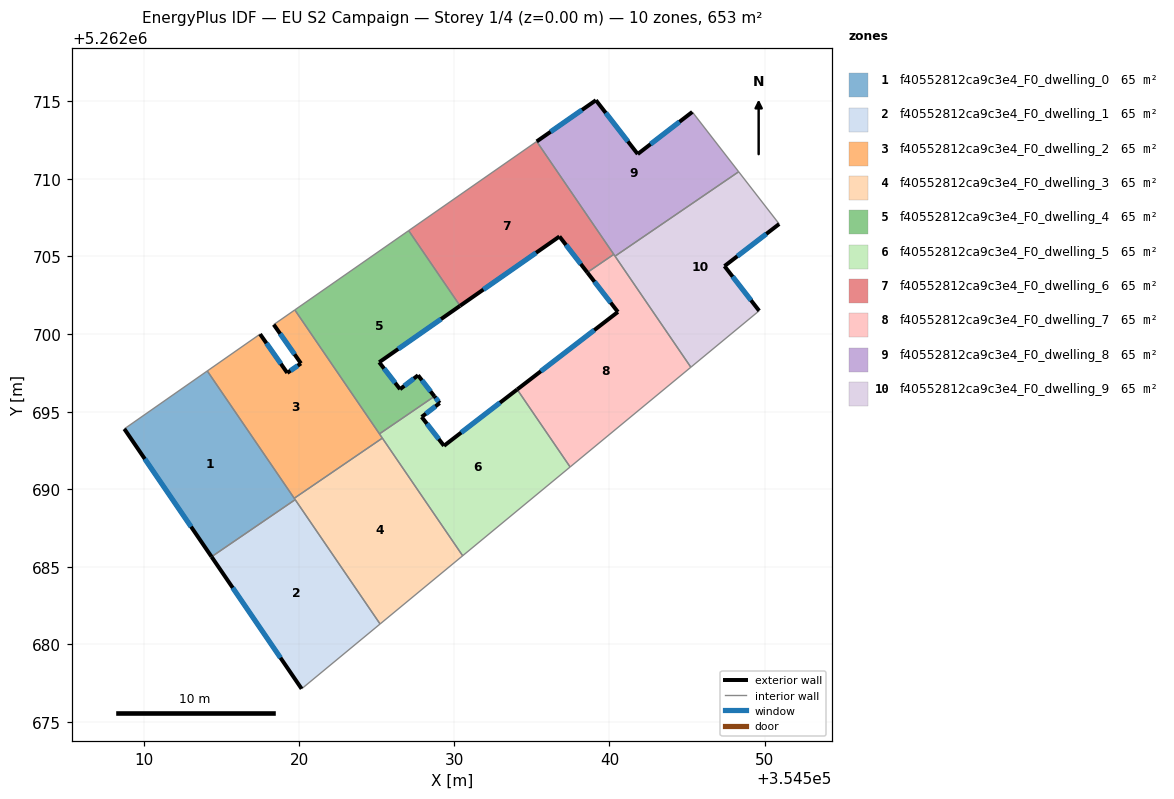
=== STOREY PLAN SPEC (per zone: floor XY polygon, exterior-wall plan segments, windows/doors) ===
zone 1: f40552812ca9c3e4_F0_dwelling_0  (65.3 m²)
  floor: (354514.08, 5262697.62) (354519.74, 5262689.33) (354514.35, 5262685.64) (354508.73, 5262693.89)
  exterior wall: (354508.73, 5262693.89) – (354514.35, 5262685.64)  [10.0 m]
    window: (354510.05, 5262691.95) – (354513.03, 5262687.58)  [8.4 m²]
  interior walls: 4
zone 2: f40552812ca9c3e4_F0_dwelling_1  (65.3 m²)
  floor: (354519.74, 5262689.33) (354525.22, 5262681.31) (354520.16, 5262677.13) (354514.35, 5262685.64)
  exterior wall: (354514.35, 5262685.64) – (354520.16, 5262677.13)  [10.3 m]
    window: (354515.72, 5262683.65) – (354518.80, 5262679.13)  [8.7 m²]
  interior walls: 3
zone 3: f40552812ca9c3e4_F0_dwelling_2  (65.3 m²)
  floor: (354519.72, 5262701.55) (354525.36, 5262693.29) (354519.68, 5262689.41) (354514.08, 5262697.62) (354517.48, 5262700.00) (354519.23, 5262697.50) (354520.11, 5262698.11) (354518.36, 5262700.61)
  exterior wall: (354519.23, 5262697.50) – (354517.48, 5262700.00)  [3.1 m]
    window: (354518.82, 5262698.08) – (354517.89, 5262699.41)  [2.6 m²]
  exterior wall: (354520.11, 5262698.11) – (354519.23, 5262697.50)  [1.1 m]
    window: (354519.91, 5262697.96) – (354519.44, 5262697.64)  [0.9 m²]
  exterior wall: (354518.36, 5262700.61) – (354520.11, 5262698.11)  [3.1 m]
    window: (354518.77, 5262700.02) – (354519.70, 5262698.69)  [2.6 m²]
  interior walls: 6
zone 4: f40552812ca9c3e4_F0_dwelling_3  (65.3 m²)
  floor: (354525.36, 5262693.29) (354530.54, 5262685.71) (354525.22, 5262681.31) (354519.68, 5262689.41)
  interior walls: 5
zone 5: f40552812ca9c3e4_F0_dwelling_4  (65.3 m²)
  floor: (354527.06, 5262706.67) (354530.37, 5262701.82) (354525.16, 5262698.18) (354526.50, 5262696.45) (354527.66, 5262697.34) (354528.72, 5262695.99) (354525.17, 5262693.57) (354519.72, 5262701.55)
  exterior wall: (354527.66, 5262697.34) – (354526.50, 5262696.45)  [1.5 m]
    window: (354527.39, 5262697.13) – (354526.77, 5262696.66)  [1.2 m²]
  exterior wall: (354528.72, 5262695.99) – (354527.66, 5262697.34)  [1.7 m]
    window: (354528.47, 5262696.30) – (354527.91, 5262697.02)  [1.5 m²]
  exterior wall: (354525.16, 5262698.18) – (354530.37, 5262701.82)  [6.4 m]
    window: (354526.38, 5262699.04) – (354529.15, 5262700.96)  [5.4 m²]
  exterior wall: (354526.50, 5262696.45) – (354525.16, 5262698.18)  [2.2 m]
    window: (354526.19, 5262696.85) – (354525.47, 5262697.77)  [1.9 m²]
  interior walls: 4
zone 6: f40552812ca9c3e4_F0_dwelling_5  (65.3 m²)
  floor: (354534.05, 5262696.43) (354537.46, 5262691.43) (354530.54, 5262685.71) (354525.17, 5262693.57) (354528.72, 5262695.99) (354529.06, 5262695.55) (354527.90, 5262694.66) (354529.33, 5262692.80)
  exterior wall: (354534.05, 5262696.43) – (354529.33, 5262692.80)  [6.0 m]
    window: (354532.94, 5262695.58) – (354530.44, 5262693.65)  [5.0 m²]
  exterior wall: (354529.06, 5262695.55) – (354528.72, 5262695.99)  [0.6 m]
    window: (354528.98, 5262695.65) – (354528.80, 5262695.88)  [0.5 m²]
  exterior wall: (354527.90, 5262694.66) – (354529.06, 5262695.55)  [1.5 m]
    window: (354528.17, 5262694.87) – (354528.78, 5262695.34)  [1.2 m²]
  exterior wall: (354529.33, 5262692.80) – (354527.90, 5262694.66)  [2.4 m]
    window: (354529.00, 5262693.23) – (354528.23, 5262694.22)  [2.0 m²]
  interior walls: 5
zone 7: f40552812ca9c3e4_F0_dwelling_6  (65.3 m²)
  floor: (354535.31, 5262712.41) (354540.28, 5262705.14) (354538.57, 5262703.97) (354536.78, 5262706.29) (354530.37, 5262701.82) (354527.06, 5262706.67)
  exterior wall: (354530.37, 5262701.82) – (354536.78, 5262706.29)  [7.8 m]
    window: (354531.87, 5262702.87) – (354535.27, 5262705.24)  [6.6 m²]
  exterior wall: (354536.78, 5262706.29) – (354538.57, 5262703.97)  [2.9 m]
    window: (354537.20, 5262705.74) – (354538.15, 5262704.51)  [2.5 m²]
  interior walls: 4
zone 8: f40552812ca9c3e4_F0_dwelling_7  (65.3 m²)
  floor: (354540.28, 5262705.14) (354545.25, 5262697.86) (354537.46, 5262691.43) (354534.05, 5262696.43) (354540.54, 5262701.42) (354538.57, 5262703.97)
  exterior wall: (354540.54, 5262701.42) – (354534.05, 5262696.43)  [8.2 m]
    window: (354539.02, 5262700.25) – (354535.58, 5262697.60)  [6.9 m²]
  exterior wall: (354538.57, 5262703.97) – (354540.54, 5262701.42)  [3.2 m]
    window: (354539.03, 5262703.37) – (354540.08, 5262702.02)  [2.7 m²]
  interior walls: 5
zone 9: f40552812ca9c3e4_F0_dwelling_8  (65.3 m²)
  floor: (354545.34, 5262714.32) (354548.33, 5262710.46) (354540.36, 5262705.02) (354535.31, 5262712.41) (354539.13, 5262715.07) (354541.82, 5262711.60)
  exterior wall: (354539.13, 5262715.07) – (354535.31, 5262712.41)  [4.7 m]
    window: (354538.23, 5262714.45) – (354536.21, 5262713.04)  [3.9 m²]
  exterior wall: (354541.82, 5262711.60) – (354539.13, 5262715.07)  [4.4 m]
    window: (354541.19, 5262712.42) – (354539.76, 5262714.26)  [3.7 m²]
  exterior wall: (354545.34, 5262714.32) – (354541.82, 5262711.60)  [4.4 m]
    window: (354544.51, 5262713.68) – (354542.65, 5262712.24)  [3.8 m²]
  interior walls: 4
zone 10: f40552812ca9c3e4_F0_dwelling_9  (65.3 m²)
  floor: (354548.33, 5262710.46) (354550.94, 5262707.09) (354547.41, 5262704.38) (354549.65, 5262701.50) (354545.25, 5262697.86) (354540.36, 5262705.02)
  exterior wall: (354547.41, 5262704.38) – (354550.94, 5262707.09)  [4.4 m]
    window: (354548.24, 5262705.02) – (354550.11, 5262706.46)  [3.8 m²]
  exterior wall: (354549.65, 5262701.50) – (354547.41, 5262704.38)  [3.6 m]
    window: (354549.12, 5262702.18) – (354547.94, 5262703.70)  [3.1 m²]
  interior walls: 4

=== DERIVED (storey summary) ===
Building: EU S2 Campaign
Storey: 1 of 4  (floor level z = 0.00 m)
Storey gross floor area: 653.1 m²
Zones on this storey: 10
  - f40552812ca9c3e4_F0_dwelling_0: floor 65.3 m²; exterior wall 10.0 m (29.9 m²); 1 window(s) 8.4 m²; WWR 28.1%
  - f40552812ca9c3e4_F0_dwelling_1: floor 65.3 m²; exterior wall 10.3 m (30.9 m²); 1 window(s) 8.7 m²; WWR 28.1%
  - f40552812ca9c3e4_F0_dwelling_2: floor 65.3 m²; exterior wall 7.2 m (21.5 m²); 3 window(s) 6.1 m²; WWR 28.1%
  - f40552812ca9c3e4_F0_dwelling_3: floor 65.3 m²
  - f40552812ca9c3e4_F0_dwelling_4: floor 65.3 m²; exterior wall 11.7 m (35.2 m²); 4 window(s) 9.9 m²; WWR 28.1%
  - f40552812ca9c3e4_F0_dwelling_5: floor 65.3 m²; exterior wall 10.3 m (31.0 m²); 4 window(s) 8.7 m²; WWR 28.1%
  - f40552812ca9c3e4_F0_dwelling_6: floor 65.3 m²; exterior wall 10.7 m (32.2 m²); 2 window(s) 9.1 m²; WWR 28.1%
  - f40552812ca9c3e4_F0_dwelling_7: floor 65.3 m²; exterior wall 11.4 m (34.2 m²); 2 window(s) 9.6 m²; WWR 28.1%
  - f40552812ca9c3e4_F0_dwelling_8: floor 65.3 m²; exterior wall 13.5 m (40.5 m²); 3 window(s) 11.4 m²; WWR 28.1%
  - f40552812ca9c3e4_F0_dwelling_9: floor 65.3 m²; exterior wall 8.1 m (24.3 m²); 2 window(s) 6.8 m²; WWR 28.1%
Zone adjacency (shared interzone walls):
  - f40552812ca9c3e4_F0_dwelling_0 ↔ f40552812ca9c3e4_F0_dwelling_1
  - f40552812ca9c3e4_F0_dwelling_0 ↔ f40552812ca9c3e4_F0_dwelling_2
  - f40552812ca9c3e4_F0_dwelling_0 ↔ f40552812ca9c3e4_F0_dwelling_3
  - f40552812ca9c3e4_F0_dwelling_1 ↔ f40552812ca9c3e4_F0_dwelling_3
  - f40552812ca9c3e4_F0_dwelling_2 ↔ f40552812ca9c3e4_F0_dwelling_3
  - f40552812ca9c3e4_F0_dwelling_2 ↔ f40552812ca9c3e4_F0_dwelling_4
  - f40552812ca9c3e4_F0_dwelling_2 ↔ f40552812ca9c3e4_F0_dwelling_5
  - f40552812ca9c3e4_F0_dwelling_3 ↔ f40552812ca9c3e4_F0_dwelling_5
  - f40552812ca9c3e4_F0_dwelling_4 ↔ f40552812ca9c3e4_F0_dwelling_5
  - f40552812ca9c3e4_F0_dwelling_4 ↔ f40552812ca9c3e4_F0_dwelling_6
  - f40552812ca9c3e4_F0_dwelling_5 ↔ f40552812ca9c3e4_F0_dwelling_7
  - f40552812ca9c3e4_F0_dwelling_6 ↔ f40552812ca9c3e4_F0_dwelling_7
  - f40552812ca9c3e4_F0_dwelling_6 ↔ f40552812ca9c3e4_F0_dwelling_8
  - f40552812ca9c3e4_F0_dwelling_7 ↔ f40552812ca9c3e4_F0_dwelling_8
  - f40552812ca9c3e4_F0_dwelling_7 ↔ f40552812ca9c3e4_F0_dwelling_9
  - f40552812ca9c3e4_F0_dwelling_8 ↔ f40552812ca9c3e4_F0_dwelling_9